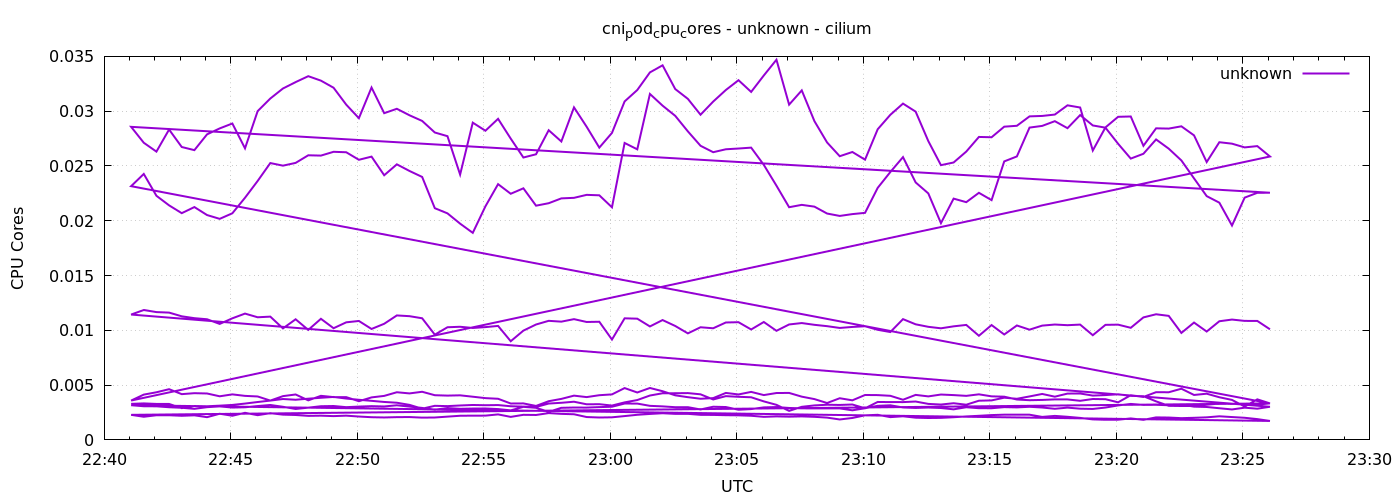

Source data for this figure (header and first rows):
1778107264	0.0032893726674960047
1778107294	0.003331
1778107324	0.003283
1778107354	0.003281
1778107384	0.002898
1778107414	0.003094
1778107444	0.00307
1778107474	0.003125
1778107504	0.003191
1778107534	0.003315
1778107564	0.003457
1778107594	0.003588
1778107624	0.003731
1778107654	0.003665
1778107684	0.003761
1778107714	0.003844
1778107744	0.00392
1778107774	0.003774
1778107804	0.00366
1778107834	0.003565
1778107864	0.003463
1778107894	0.003392
1778107924	0.003197
1778107954	0.002849
1778107984	0.00311
1778108014	0.003083
1778108044	0.003141
1778108074	0.003187
1778108104	0.003163
1778108134	0.003181
1778108164	0.003071
1778108194	0.003038
1778108224	0.003006
1778108254	0.003318
1778108284	0.003387
1778108314	0.003484
1778108344	0.003249
1778108374	0.003259
1778108404	0.003135
1778108434	0.003425
1778108464	0.003637
1778108494	0.004049
1778108524	0.004255
1778108554	0.004259
1778108584	0.004272
1778108614	0.004159
1778108644	0.003689
1778108674	0.003994
1778108704	0.003933
1778108734	0.00389
1778108764	0.003515
1778108794	0.0032
1778108824	0.002647
1778108854	0.003019
1778108884	0.003147
1778108914	0.003209
1778108944	0.00319
1778108974	0.00323
1778109004	0.002884
1778109034	0.003463
1778109064	0.00345
... 576 more rows
